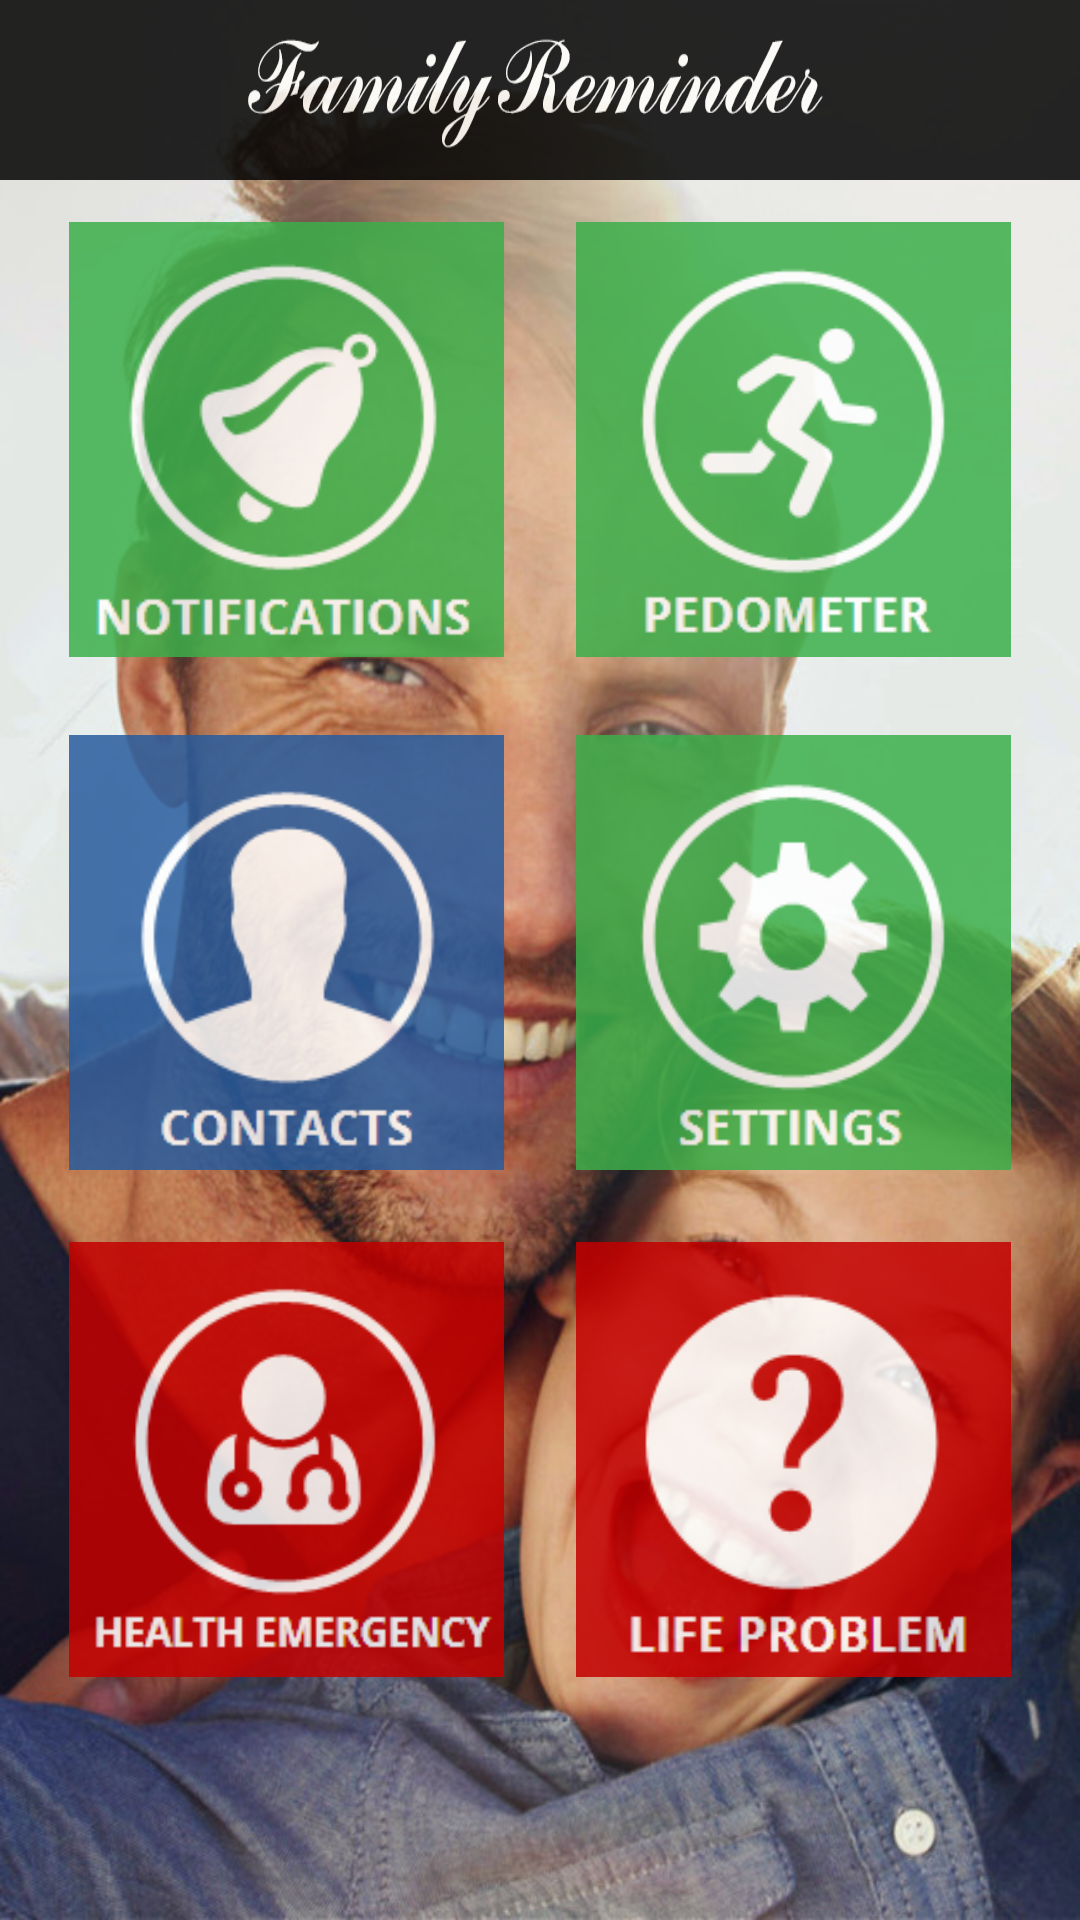

This screen was rendered from an Android layout file. Write that file and the resources it references.
<!-- AndroidManifest.xml: application theme AppTheme -->
<!-- res/layout/activity_home_screen.xml -->
<?xml version="1.0" encoding="utf-8"?>
<LinearLayout xmlns:android="http://schemas.android.com/apk/res/android"
    android:layout_width="match_parent"
    android:layout_height="match_parent"
    android:background="@mipmap/homescreen_background"
    android:orientation="vertical"
    android:weightSum="1">

    <LinearLayout
        android:orientation="horizontal"
        android:layout_width="match_parent"
        android:layout_height="wrap_content"
        android:layout_gravity="center_horizontal"
        android:id="@+id/no_use6"
        android:weightSum="1">

        <ImageView
            android:layout_width="fill_parent"
            android:layout_height="60dp"
            android:id="@+id/imageView2"
            android:background="@mipmap/app_new_icon"
            android:alpha="0.85" />
    </LinearLayout>

    <LinearLayout
        android:orientation="horizontal"
        android:layout_width="fill_parent"
        android:layout_height="173dp"
        android:weightSum="1"
        android:layout_gravity="center_vertical"
        android:id="@+id/homelayer1"
        android:gravity="center"
        android:alpha="0.85">

        <ImageButton
            android:layout_width="145dp"
            android:layout_height="145dp"
            android:id="@+id/NotificationButton"
            android:layout_gravity="center_vertical"
            android:background="@mipmap/ic_notification"
            android:layout_margin="12dp" />

        <ImageButton
            android:layout_width="145dp"
            android:layout_height="145dp"
            android:id="@+id/PedometerButton"
            android:layout_gravity="center_vertical"
            android:background="@mipmap/ic_pedometer"
            android:layout_margin="12dp" />
    </LinearLayout>

    <LinearLayout
        android:orientation="horizontal"
        android:layout_width="fill_parent"
        android:layout_height="wrap_content"
        android:gravity="center"
        android:id="@+id/homelayer2"
        android:alpha="0.85">

        <ImageButton
            android:layout_width="145dp"
            android:layout_height="145dp"
            android:id="@+id/ContactsButton"
            android:layout_gravity="center_vertical"
            android:background="@mipmap/ic_contacts"
            android:layout_margin="12dp" />

        <ImageButton
            android:layout_width="145dp"
            android:layout_height="145dp"
            android:id="@+id/SettingsButton"
            android:layout_gravity="center_vertical"
            android:background="@mipmap/ic_settings"
            android:layout_margin="12dp" />
    </LinearLayout>

    <LinearLayout
        android:orientation="horizontal"
        android:layout_width="fill_parent"
        android:layout_height="wrap_content"
        android:weightSum="1"
        android:gravity="center"
        android:id="@+id/homelayer3"
        android:alpha="0.85">

        <ImageButton
            android:layout_width="145dp"
            android:layout_height="145dp"
            android:id="@+id/HealthEmergencyButton"
            android:layout_gravity="center_vertical"
            android:background="@mipmap/ic_health_emergency"
            android:layout_margin="12dp" />

        <ImageButton
            android:layout_width="145dp"
            android:layout_height="145dp"
            android:id="@+id/LifeProblemButton"
            android:layout_gravity="center_vertical"
            android:background="@mipmap/ic_life_problem"
            android:layout_margin="12dp"
            android:layout_marginBottom="20dp"
            android:focusableInTouchMode="false" />
    </LinearLayout>

</LinearLayout>
<!-- resources referenced by this layout -->
<resources>
  <!-- mipmap app_new_icon: png bitmap (mipmap-xhdpi, 12677 bytes) -->
  <!-- mipmap homescreen_background: jpg bitmap (mipmap-xhdpi, 137875 bytes) -->
  <!-- mipmap ic_contacts: png bitmap (mipmap-xhdpi, 6471 bytes) -->
  <!-- mipmap ic_health_emergency: png bitmap (mipmap-xhdpi, 7471 bytes) -->
  <!-- mipmap ic_life_problem: png bitmap (mipmap-xhdpi, 4805 bytes) -->
  <!-- mipmap ic_notification: png bitmap (mipmap-xhdpi, 8278 bytes) -->
  <!-- mipmap ic_pedometer: png bitmap (mipmap-xhdpi, 7763 bytes) -->
  <!-- mipmap ic_settings: png bitmap (mipmap-xhdpi, 7819 bytes) -->
  <style name="AppTheme" parent="Theme.AppCompat.Light.DarkActionBar">
          
      </style>
</resources>
